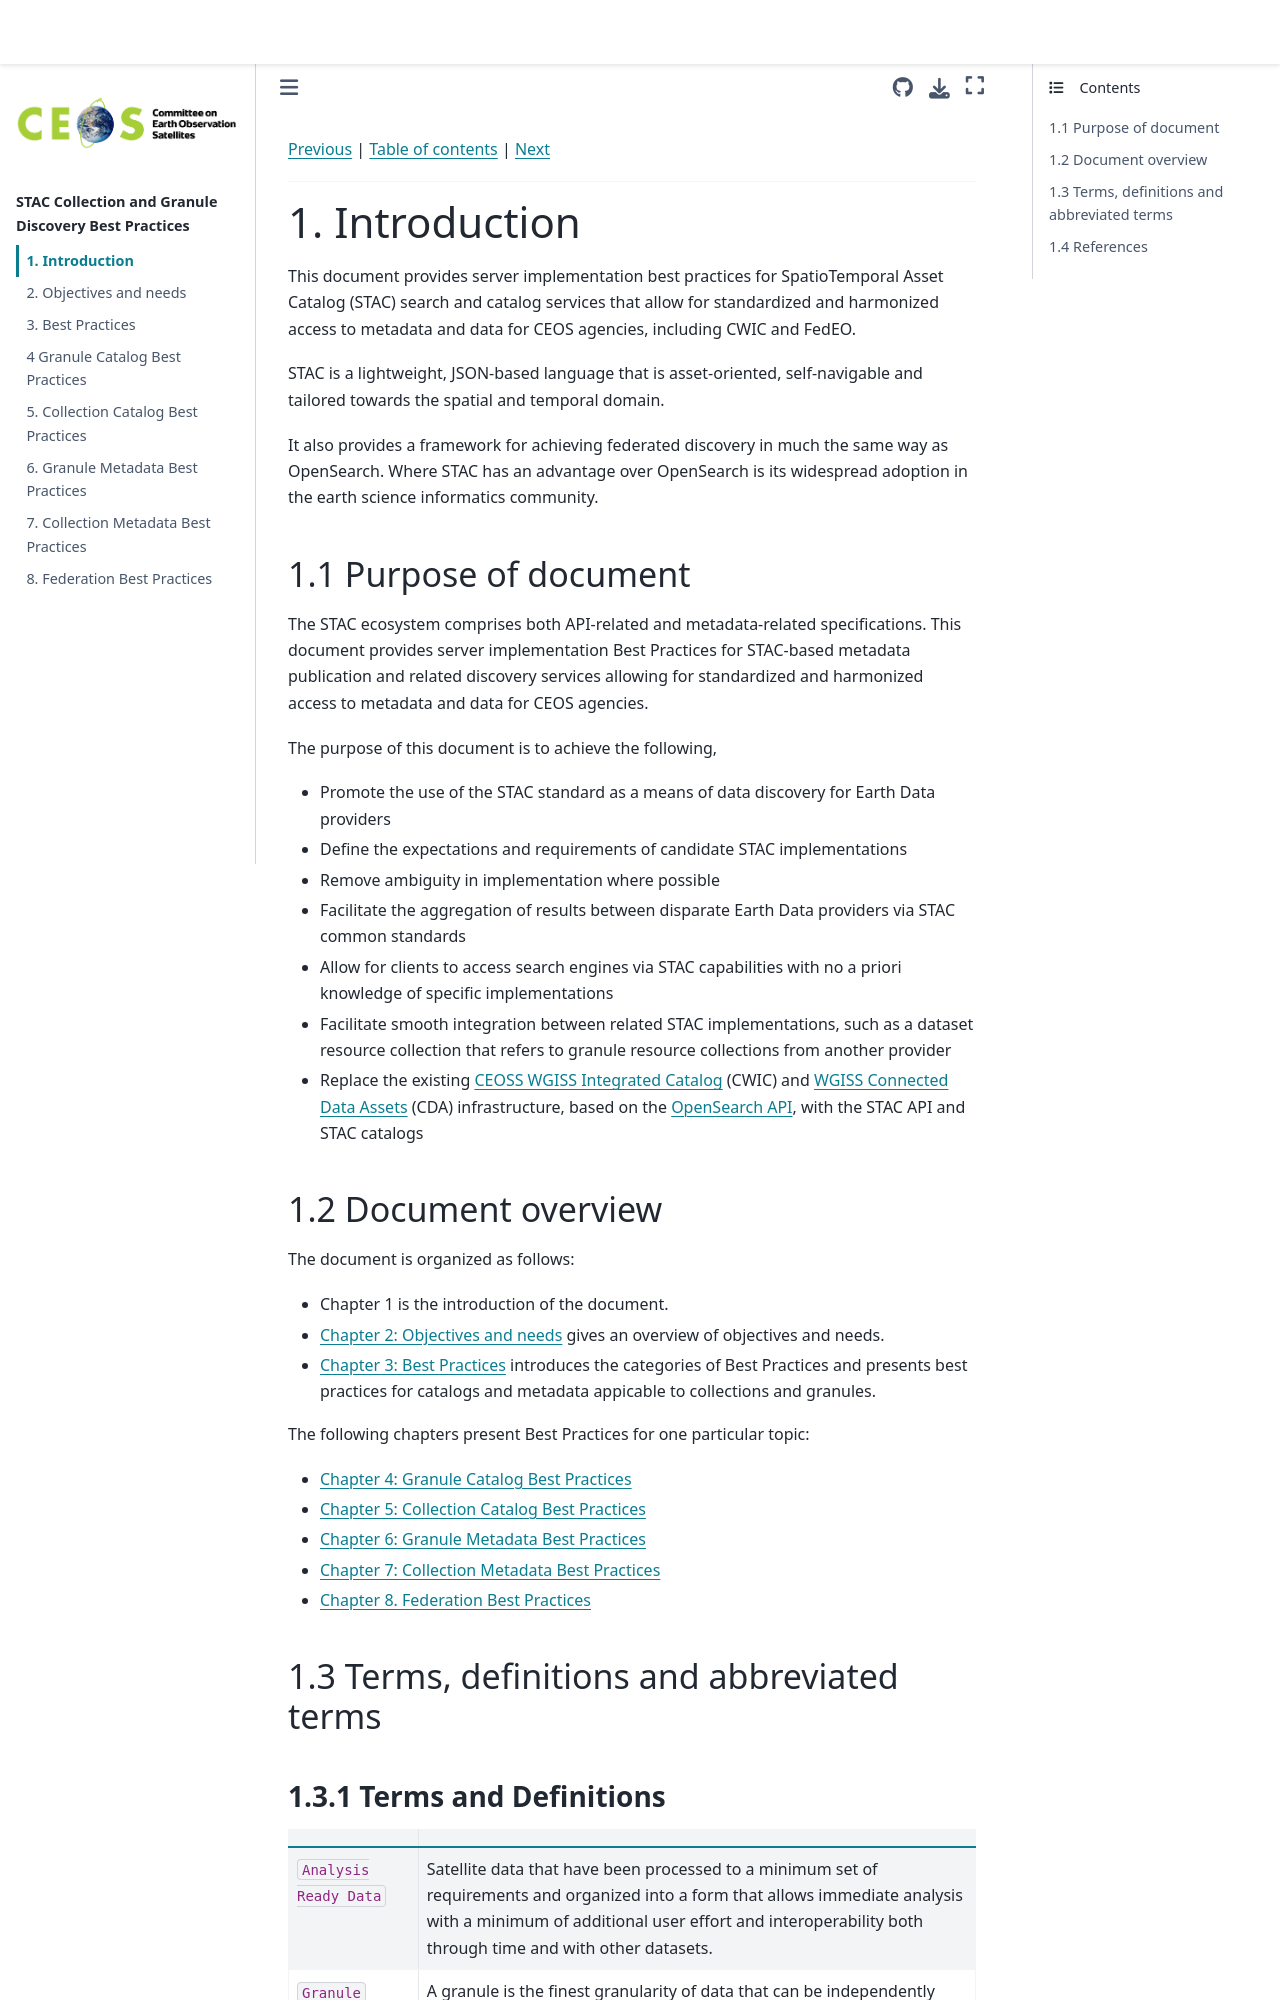

repository: ceos-org/stac-collection-and-granule-discovery-best-practices · page: main/introduction.html · generator: jekyll

[Previous](README.md) | [Table of contents](README.md) | [Next](objectives-needs.md)
***
# 1. Introduction
This document provides server implementation best practices for SpatioTemporal Asset Catalog (STAC) search and catalog services that allow for standardized and harmonized access to metadata and data for CEOS agencies, including CWIC and FedEO.

STAC is a lightweight, JSON-based language that is asset-oriented, self-navigable and tailored towards the spatial and temporal domain. 

It also provides a framework for achieving federated discovery in much the same way as OpenSearch. Where STAC has an advantage over OpenSearch is its widespread adoption in the earth science informatics community. 
## 1.1 Purpose of document

The STAC ecosystem comprises both API-related and metadata-related specifications.
This document provides server implementation Best Practices for STAC-based metadata publication and related discovery services allowing for standardized and harmonized access to metadata and data for CEOS agencies.

The purpose of this document is to achieve the following,
- Promote the use of the STAC standard as a means of data discovery for Earth Data providers
- Define the expectations and requirements of candidate STAC implementations
- Remove ambiguity in implementation where possible
- Facilitate the aggregation of results between disparate Earth Data providers via STAC common standards
- Allow for clients to access search engines via STAC capabilities with no a priori knowledge of specific implementations
- Facilitate smooth integration between related STAC implementations, such as a dataset resource collection that refers to granule resource collections from another provider
- Replace the existing [CEOSS WGISS Integrated Catalog](https://ceos.org/ourwork/workinggroups/wgiss/access/cwic/) (CWIC) and [WGISS Connected Data Assets](https://ceos.org/ourwork/workinggroups/wgiss/access/connected-data-assets/) (CDA) infrastructure, based on the [OpenSearch API](https://github.com/dewitt/opensearch), with the STAC API and STAC catalogs
## 1.2 Document overview

The document is organized as follows:

- Chapter 1 is the introduction of the document.
- [Chapter 2: Objectives and needs](objectives-needs.md) gives an overview of objectives and needs.
- [Chapter 3: Best Practices](best-practices.md) introduces the categories of Best Practices and presents best practices for catalogs and metadata appicable to collections and granules.

The following chapters present Best Practices for one particular topic:

- [Chapter 4: Granule Catalog Best Practices](granule-catalogs.md)
- [Chapter 5: Collection Catalog Best Practices](collection-catalogs.md)
- [Chapter 6: Granule Metadata Best Practices](granule-metadata.md)
- [Chapter 7: Collection Metadata Best Practices](collection-metadata.md)
- [Chapter 8. Federation Best Practices](federation.md)

## 1.3 Terms, definitions and abbreviated terms
